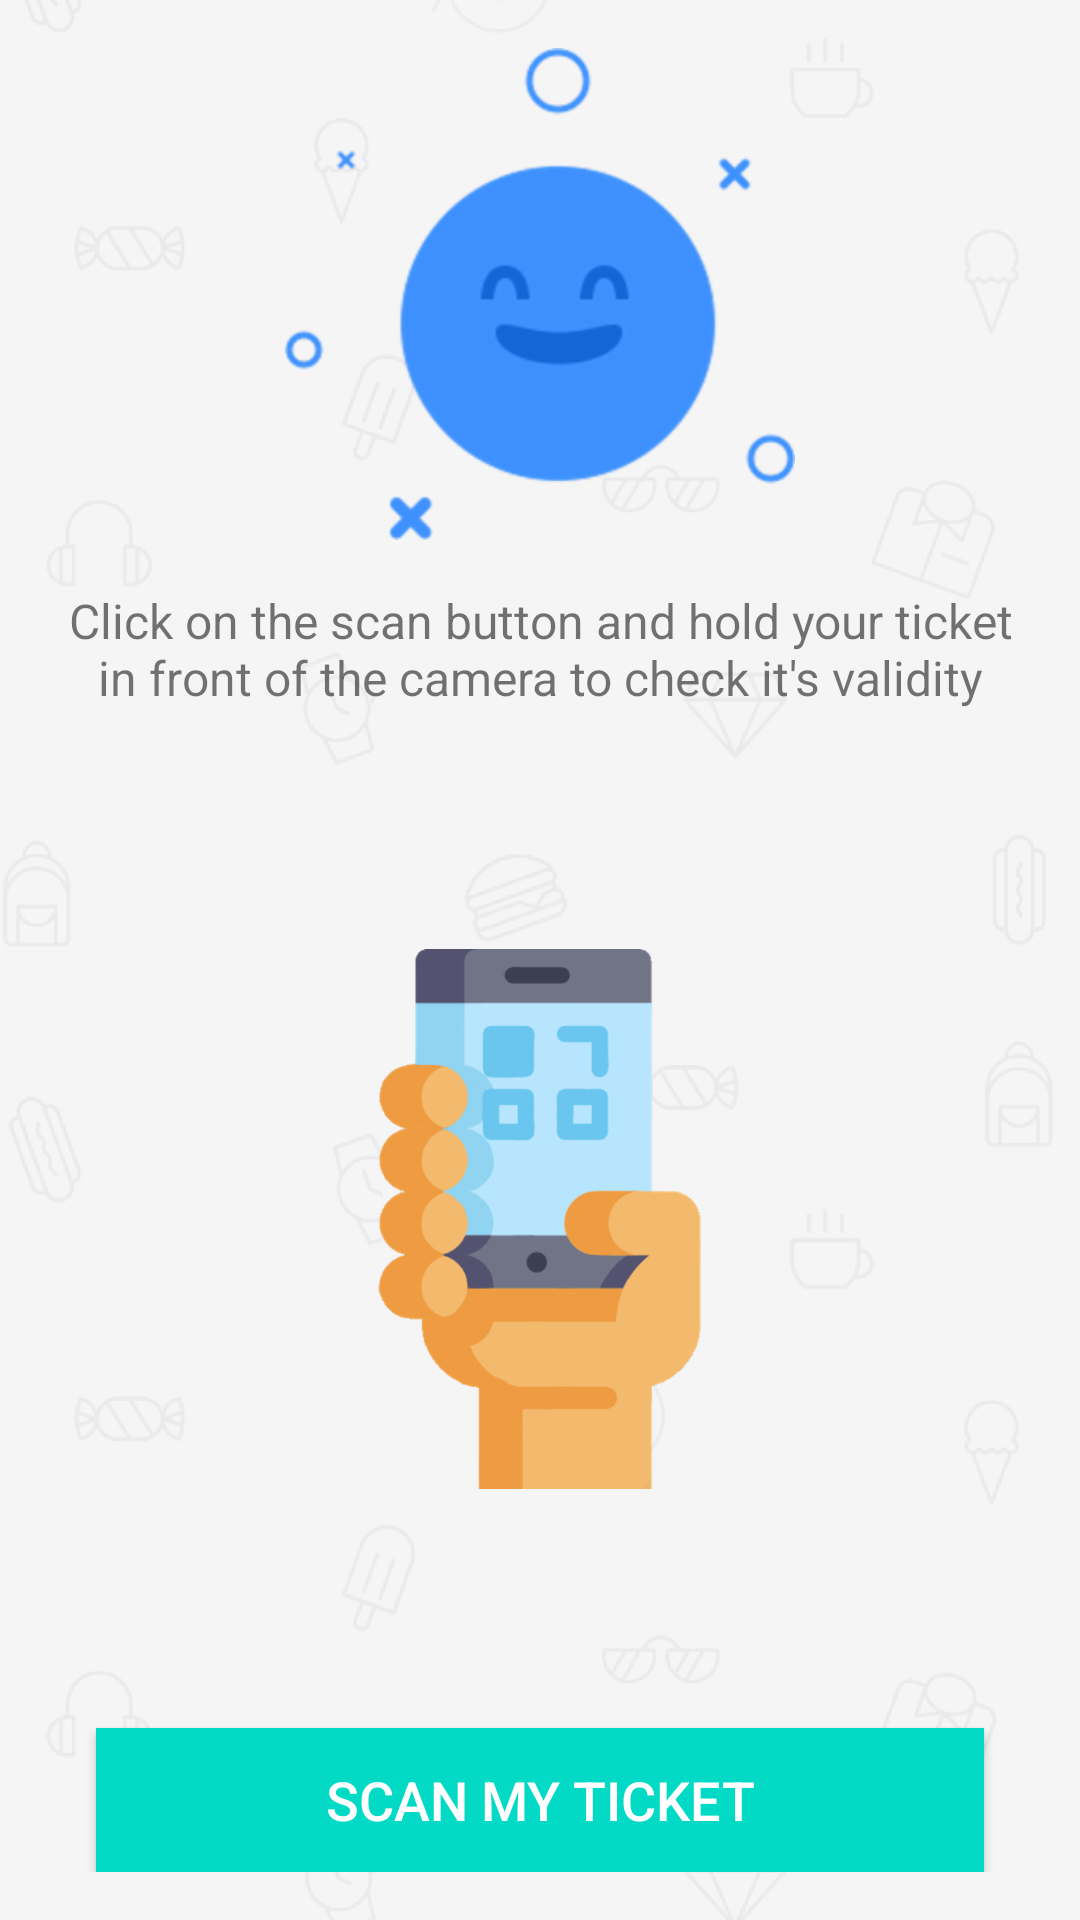

The Android layout XML behind this screen, and the referenced resources:
<!-- AndroidManifest.xml: application theme AppTheme -->
<!-- res/layout/activity_main.xml -->
<?xml version="1.0" encoding="utf-8"?>
<RelativeLayout xmlns:android="http://schemas.android.com/apk/res/android"
    xmlns:tools="http://schemas.android.com/tools"
    android:layout_width="match_parent"
    android:layout_height="match_parent"
    android:background="@drawable/background"
    android:padding="@dimen/activity_vertical_margin"
    tools:context="com.myticketscanner.MainActivity">

    <ImageView
        android:id="@+id/characterImageView"
        android:src="@drawable/background_character"
        android:layout_width="@dimen/logo_width"
        android:layout_height="@dimen/logo_height"
        android:layout_centerHorizontal="true"/>

    <TextView
        android:id="@+id/explanationTextView"
        android:layout_below="@+id/characterImageView"
        android:layout_marginTop="@dimen/activity_vertical_margin"
        android:layout_width="match_parent"
        android:layout_height="wrap_content"
        android:textAlignment="center"
        android:textSize="@dimen/text_size"
        android:text="@string/instructions_text"/>

    <ImageView
        android:layout_width="@dimen/explanation_image_width"
        android:layout_height="@dimen/explanation_image_height"
        android:layout_above="@+id/scanButton"
        android:layout_below="@+id/explanationTextView"
        android:layout_centerHorizontal="true"
        android:layout_marginTop="@dimen/activity_vertical_margin"
        android:src="@drawable/scan" />


    <Button
        android:id="@+id/scanButton"
        style="@style/buttonStyle"
        android:layout_marginRight="@dimen/activity_horizontal_margin"
        android:layout_marginLeft="@dimen/activity_horizontal_margin"
        android:text="@string/scan"
        android:layout_alignParentBottom="true" />
</RelativeLayout>
<!-- resources referenced by this layout -->
<resources>
  <dimen name="activity_horizontal_margin">16dp</dimen>
  <dimen name="activity_vertical_margin">16dp</dimen>
  <dimen name="explanation_image_height">180dp</dimen>
  <dimen name="explanation_image_width">180dp</dimen>
  <dimen name="logo_height">164dp</dimen>
  <dimen name="logo_width">170dp</dimen>
  <dimen name="text_size">16sp</dimen>
  <!-- drawable background: png bitmap (drawable-hdpi, 26835 bytes) -->
  <!-- drawable background_character: png bitmap (drawable-hdpi, 9120 bytes) -->
  <!-- drawable scan: png bitmap (drawable-hdpi, 23695 bytes) -->
  <string name="instructions_text">Click on the scan button and hold your ticket in front of the camera to check it\'s validity</string>
  <string name="scan">Scan my ticket</string>
  <style name="buttonStyle">
          <item name="android:background">@color/colorAccent</item>
          <item name="android:textColor">@android:color/white</item>
          <item name="android:textSize">@dimen/button_text_size</item>
          <item name="android:layout_marginTop">@dimen/activity_vertical_margin</item>
          <item name="android:layout_width">match_parent</item>
          <item name="android:layout_height">wrap_content</item>
      </style>
  <style name="AppTheme" parent="Theme.AppCompat.Light.DarkActionBar">
          
          <item name="colorPrimary">@color/colorPrimary</item>
          <item name="colorPrimaryDark">@color/colorPrimaryDark</item>
          <item name="colorAccent">@color/colorAccent</item>
      </style>
  <dimen name="button_text_size">18sp</dimen>
  <!-- not gathered from this repository: default colours our renderer supplied (Android Studio template values) -->
  <color name="colorPrimary">#FF6200EE</color>
  <color name="colorPrimaryDark">#FF3700B3</color>
  <color name="colorAccent">#FF03DAC5</color>
</resources>
